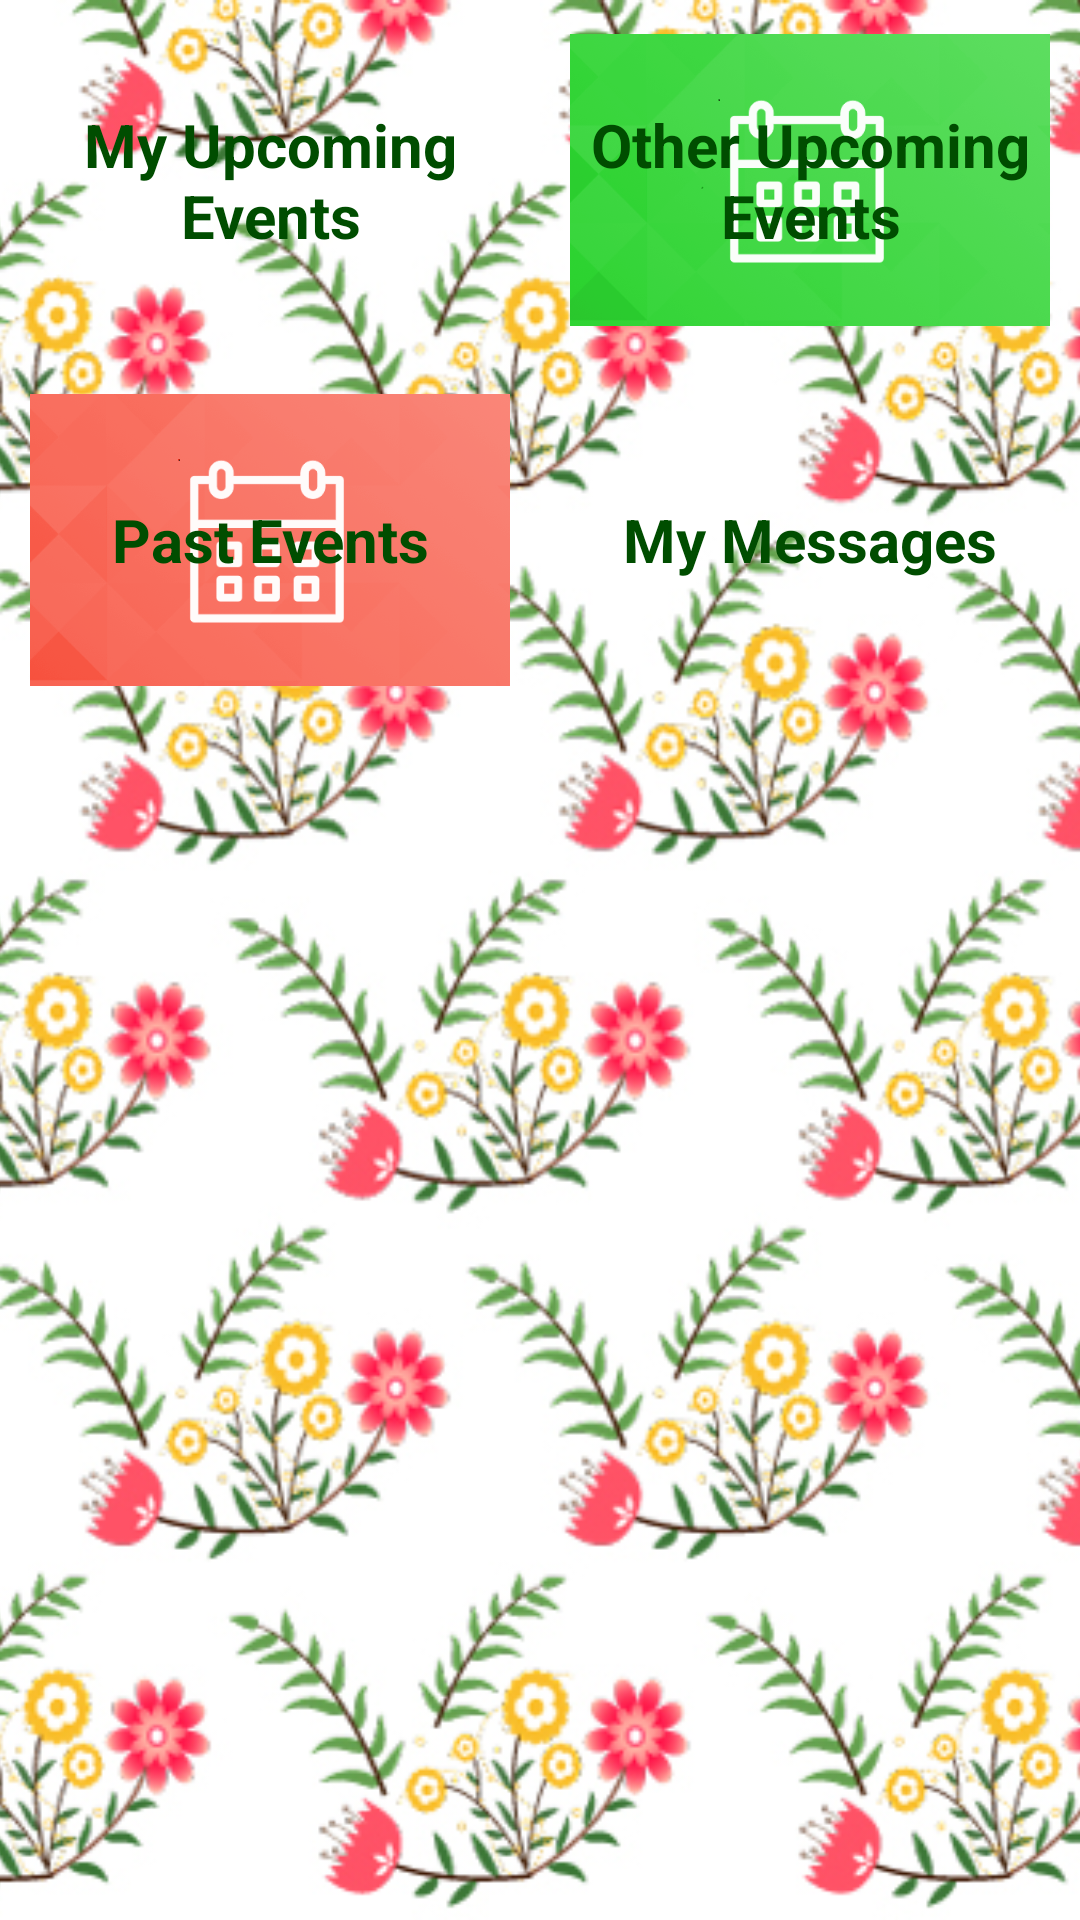

Android layout source for this screen:
<!-- AndroidManifest.xml: application theme AppTheme -->
<!-- res/layout/layout_userhome.xml -->
<?xml version="1.0" encoding="utf-8"?>
<FrameLayout xmlns:android="http://schemas.android.com/apk/res/android"
    android:layout_width="match_parent"
    android:layout_height="match_parent" >

    <ImageView
        android:layout_width="match_parent"
        android:layout_height="match_parent"
        android:adjustViewBounds="true"
        android:scaleType="centerCrop"
        android:src="@drawable/pattern_flowers" />

    <GridLayout
        android:layout_width="match_parent"
        android:layout_height="match_parent"
        android:columnCount="2">


        <FrameLayout
            android:layout_width="0dp"
            android:layout_height="100dp"
            android:gravity="center"
            android:layout_columnWeight="1"
            android:layout_gravity="fill_horizontal"
            android:layout_margin="10dp">

            <ImageView
                android:id="@+id/ivMyEvent"
                android:layout_width="match_parent"
                android:layout_height="match_parent"
                android:src="@drawable/image_event" />

            <TextView
                android:id="@+id/tvMyEvent"
                android:layout_width="match_parent"
                android:layout_height="match_parent"
                android:gravity="center"
                android:text="@string/text_my_events"
                android:textSize="20sp"
                android:textColor="#004d00"
                android:textStyle="bold"/>

        </FrameLayout>

        <FrameLayout
            android:layout_width="0dp"
            android:layout_height="100dp"
            android:gravity="center"
            android:layout_columnWeight="1"
            android:layout_gravity="fill_horizontal"
            android:layout_margin="10dp">

            <ImageView
                android:id="@+id/ivUpcomingEvent"
                android:layout_width="match_parent"
                android:layout_height="match_parent"
                android:src="@drawable/image_event_green" />

            <TextView
                android:id="@+id/tvUpcomingEvent"
                android:layout_width="match_parent"
                android:layout_height="match_parent"
                android:gravity="center"
                android:text="@string/text_other_events"
                android:textSize="20sp"
                android:textColor="#004d00"
                android:textStyle="bold"/>

        </FrameLayout>

        <FrameLayout
            android:layout_width="0dp"
            android:layout_height="100dp"
            android:gravity="center"
            android:layout_columnWeight="1"
            android:layout_gravity="fill_horizontal"
            android:layout_margin="10dp">

            <ImageView
                android:id="@+id/ivPastEvent"
                android:layout_width="match_parent"
                android:layout_height="match_parent"
                android:src="@drawable/image_event_red" />

            <TextView
                android:id="@+id/tvPastEvent"
                android:layout_width="match_parent"
                android:layout_height="match_parent"
                android:gravity="center"
                android:text="@string/text_past_events"
                android:textSize="20sp"
                android:textColor="#004d00"
                android:textStyle="bold"/>

        </FrameLayout>

        <FrameLayout
            android:layout_width="0dp"
            android:layout_height="100dp"
            android:gravity="center"
            android:layout_columnWeight="1"
            android:layout_gravity="fill_horizontal"
            android:layout_margin="10dp">

            <ImageView
                android:id="@+id/ivMemo"
                android:layout_width="match_parent"
                android:layout_height="match_parent"
                android:src="@drawable/image_event" />

            <TextView
                android:id="@+id/tvMemo"
                android:layout_width="match_parent"
                android:layout_height="match_parent"
                android:gravity="center"
                android:text="@string/text_my_messages"
                android:textSize="20sp"
                android:textColor="#004d00"
                android:textStyle="bold"/>

        </FrameLayout>

    </GridLayout>


</FrameLayout>
<!-- resources referenced by this layout -->
<resources>
  <!-- drawable image_event_green: png bitmap (drawable, 86181 bytes) -->
  <!-- drawable image_event_red: png bitmap (drawable, 78129 bytes) -->
  <!-- drawable pattern_flowers: jpg bitmap (drawable, 509694 bytes) -->
  <string name="text_my_events">My Upcoming Events</string>
  <string name="text_my_messages">My Messages</string>
  <string name="text_other_events">Other Upcoming Events</string>
  <string name="text_past_events">Past Events</string>
  <style name="AppTheme" parent="Theme.AppCompat.Light.DarkActionBar">
          
          <item name="colorPrimary">@color/colorPrimary</item>
          <item name="colorPrimaryDark">@color/colorPrimaryDark</item>
          <item name="colorAccent">@color/colorAccent</item>
          <item name="windowActionBar">false</item>
          <item name="windowNoTitle">true</item>
          <item name="android:actionOverflowButtonStyle">@style/MyActionButtonOverflow</item>
      </style>
  <style name="MyActionButtonOverflow" parent="android:style/Widget.Holo.Light.ActionButton.Overflow">
          <item name="android:src">@drawable/ic_menu</item>
          <item name="android:background">?android:attr/actionBarItemBackground</item>
          <item name="android:contentDescription">"Lala"</item>
      </style>
  <!-- drawable ic_menu (drawable-anydpi) -->
  <vector xmlns:android="http://schemas.android.com/apk/res/android"
      android:width="32dp"
      android:height="32dp"
      android:viewportWidth="24"
      android:viewportHeight="24"
      android:tint="#333333"
      android:alpha="0.6"
      android:autoMirrored="true">
    <path
        android:fillColor="@android:color/white"
        android:pathData="M3,13h2v-2L3,11v2zM3,17h2v-2L3,15v2zM3,9h2L5,7L3,7v2zM7,13h14v-2L7,11v2zM7,17h14v-2L7,15v2zM7,7v2h14L21,7L7,7z"/>
  </vector>
  <!-- not gathered from this repository: default colours our renderer supplied (Android Studio template values) -->
  <color name="colorPrimary">#FF6200EE</color>
  <color name="colorPrimaryDark">#FF3700B3</color>
  <color name="colorAccent">#FF03DAC5</color>
</resources>
